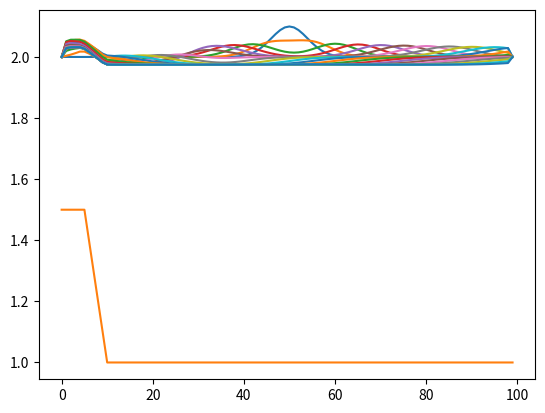

Python code for this plot:
# -*- coding: utf-8 -*-

"""
Notes :
    U: [h,q]
    On considère que la hauteur d'eau et le débit sont constant aux bords
"""

import numpy as np
import matplotlib.pyplot as plt
import scipy.signal as sps
#import copy as cp

"""
Constantes informatiques
Le nombre de maille de notre projet correspond a LARGEUR * TPS_FIN
"""

LARGEUR = 100 #Valeur test
TPS_FINAL = 1000 #Valeur test
HAUTEUR_INITIALE = 2 #Valeur test


"""
Constantes physiques
"""
g = 9.81 #Constante de gravitée

"""
Matrice des hauteurs / débits
Les x_i sont les colones
Les t_n sont les lignes
"""

mat_h = []
mat_q = []


"""
Définition de la grille d'étude
"""
#x_i = [ (i/LARGEUR) for i in range(0,NB_INTERVAL_POS)]
#t_n = [ (i/TPS_FINAL) for i in range(0,NB_INTERVAL_TPS)]

x_i = [ i for i in range(0,LARGEUR)]
t_n = [ (i/TPS_FINAL) for i in range(0,TPS_FINAL)]

delta_x = 1
delta_t = 0.1

"""
Condition CFL
"""
CFL = [0]


"""
Mise en place des condition initiales
"""

def loi_normale(mu,sgm,x):
    """
    Loi normale, pour la création de vagues
    """
    coeff1 = 1/(sgm*np.sqrt(2*np.pi))
    coeff2 = -1/2 * ((x-mu)/sgm)**2
    return coeff1 * np.exp(coeff2)

def fond_constant(x):
    """
    Fonction de topographie CONSTANT AU COURS DU TEMPS
    Fonction test
    """
    if x<=5:
        return 1.5
    elif x>5 and x<10:
        return (-1/10)*x + 2
    else:
        return 1

    #return np.cos(1/20*x)/14 + 1.8

def h_initial(x):
    """
    Fonction de la hauteur au temps t=0
    
    Fonction test
    """
    return loi_normale(50,4,x) + HAUTEUR_INITIALE


def u_inital(x):
    """
    Fonction de la vitesse d'écoulement de l'eau au temps t=0
    
    Fonction test
    """
    return 0.5

def etat_initial_bords():
    """
    Mets la hauteurs au bords constante
    """
    for n in range(0,TPS_FINAL):
        mat_h[n][0] = HAUTEUR_INITIALE
        mat_h[n][LARGEUR-1] = HAUTEUR_INITIALE
    return
        

def ajout_ligne():
    """
    Ajoute une ligne a la matrice des hauteurs
    """
    mat_h.append([0 for i in range(LARGEUR)])
    mat_h[-1][0] = HAUTEUR_INITIALE
    mat_h[-1][LARGEUR-1] = HAUTEUR_INITIALE

    mat_q.append([1 for i in range(LARGEUR)])
    return

"""
Fonctions de calculs
"""

def F(U):
    """
    Calcul du flux
    Formule en dessous de la formule n°2 du papier de Maria
    """
    h = U[0]
    q = U[1]
    return [q, (q*q)/h + (g*h*h)/2]

def solveur_Rusanov(Ug,Ud,zG,zD,side = "D"):
    """
    Formule n°5 du papier de Maria
    """


    z_star = max(zG,zD) #Formule 24 + du papier de Maria

    
    #Calcul du c selon la formule 6 du papier de Maria

    
    u_g = Ug[1]/Ug[0]
    h_g = Ug[0]
    
    u_d = Ud[1]/Ud[0]
    h_d = Ud[0]


    #Formule 24 du papier de Maria
    hg_star = np.abs(h_g + zG - z_star)
    hd_star = np.abs(h_d + zD - z_star)
    Ud_star = [hd_star, hd_star*u_d]
    Ug_star = [hg_star, hg_star*u_g]

    c_1 = abs(u_g) + np.sqrt(g*hg_star)
    c_2 = abs(u_d) + np.sqrt(g*hd_star)
    
    c = max(c_1,c_2)
    CFL[0] = c
    
    #Calcul du résultat voulu
    a_1 = (F(Ug_star)[0] + F(Ud_star)[0])/2 - c*(Ud_star[0]-Ug_star[0])/2
    a_2 = (F(Ug_star)[1] + F(Ud_star)[1])/2 - c*(Ud_star[1]-Ug_star[1])/2

    #Formule 23 du papier de Maria
    if side == "D":
        a_2 += g/(2*(h_d)**2 - (hd_star)**2)
    else :
        a_2 += g/(2*(h_g)**2 - (hg_star)**2)

    return [a_1,a_2]


def U_n(i,n):
    """
    Calcul de U a la position i au temps n+1
    Formule n°3 du papier de Maria
    """

    zG = fond_constant(i)
    zD = fond_constant(i+1)

    U_i1 = [mat_h[n][i-1],mat_q[n][i-1]]
    U_i2 = [mat_h[n][i+1],mat_q[n][i+1]]
    U_i = [mat_h[n][i],mat_q[n][i]]
    
    F_1 = solveur_Rusanov(U_i1,U_i,zG,zD,"D")
    F_2 = solveur_Rusanov(U_i,U_i2,zG,zD,"G")
    
    h_final = mat_h[n][i] - (delta_t/delta_x) * (F_2[0] - F_1[0])
    q_final = mat_q[n][i] - (delta_t/delta_x) * (F_2[1] - F_1[1])
    
    mat_h[n+1][i] = h_final
    mat_q[n+1][i] = q_final
    
    return
    
def main():
    
    ajout_ligne()
    
    #Initialisation de la hauteur
    for i in range(1,LARGEUR-1):
        mat_h[0][i] = h_initial(i)
        mat_q[0][i] = h_initial(i) * u_inital(i)
    
    #Calcul des U_n pour toutes les positions/tous les temps
    t = 0 #Temps réel passé
    n = 0 #Nombre de cases du tableau TEMPS remplis
    while t < TPS_FINAL:
        t += CFL[0] #On ajoute CFL (condition d'avancement)
        ajout_ligne()
        for i in range(1,LARGEUR-1):
            U_n(i,n)
        n += 1 #Le tableau s'est agrandi de 1
    
    #Affichage de l'état a la position finale
    
    for k in range(0,n,10):
        plt.plot(x_i,mat_h[k])

        #====Indente : 1 par 1 =====
        #CHOIX
        #Desindente : tous d'un coup
    fond = [fond_constant(i) for i in range (0,LARGEUR)]
    plt.plot(x_i,fond)
    plt.show()
        #================
    return 


def print_matrice(M):
    """Affiche une matrice correctement, FONCTION DE DEBUG"""
    for i in (M):
        print(M)


if __name__ == "__main__":
    main()
